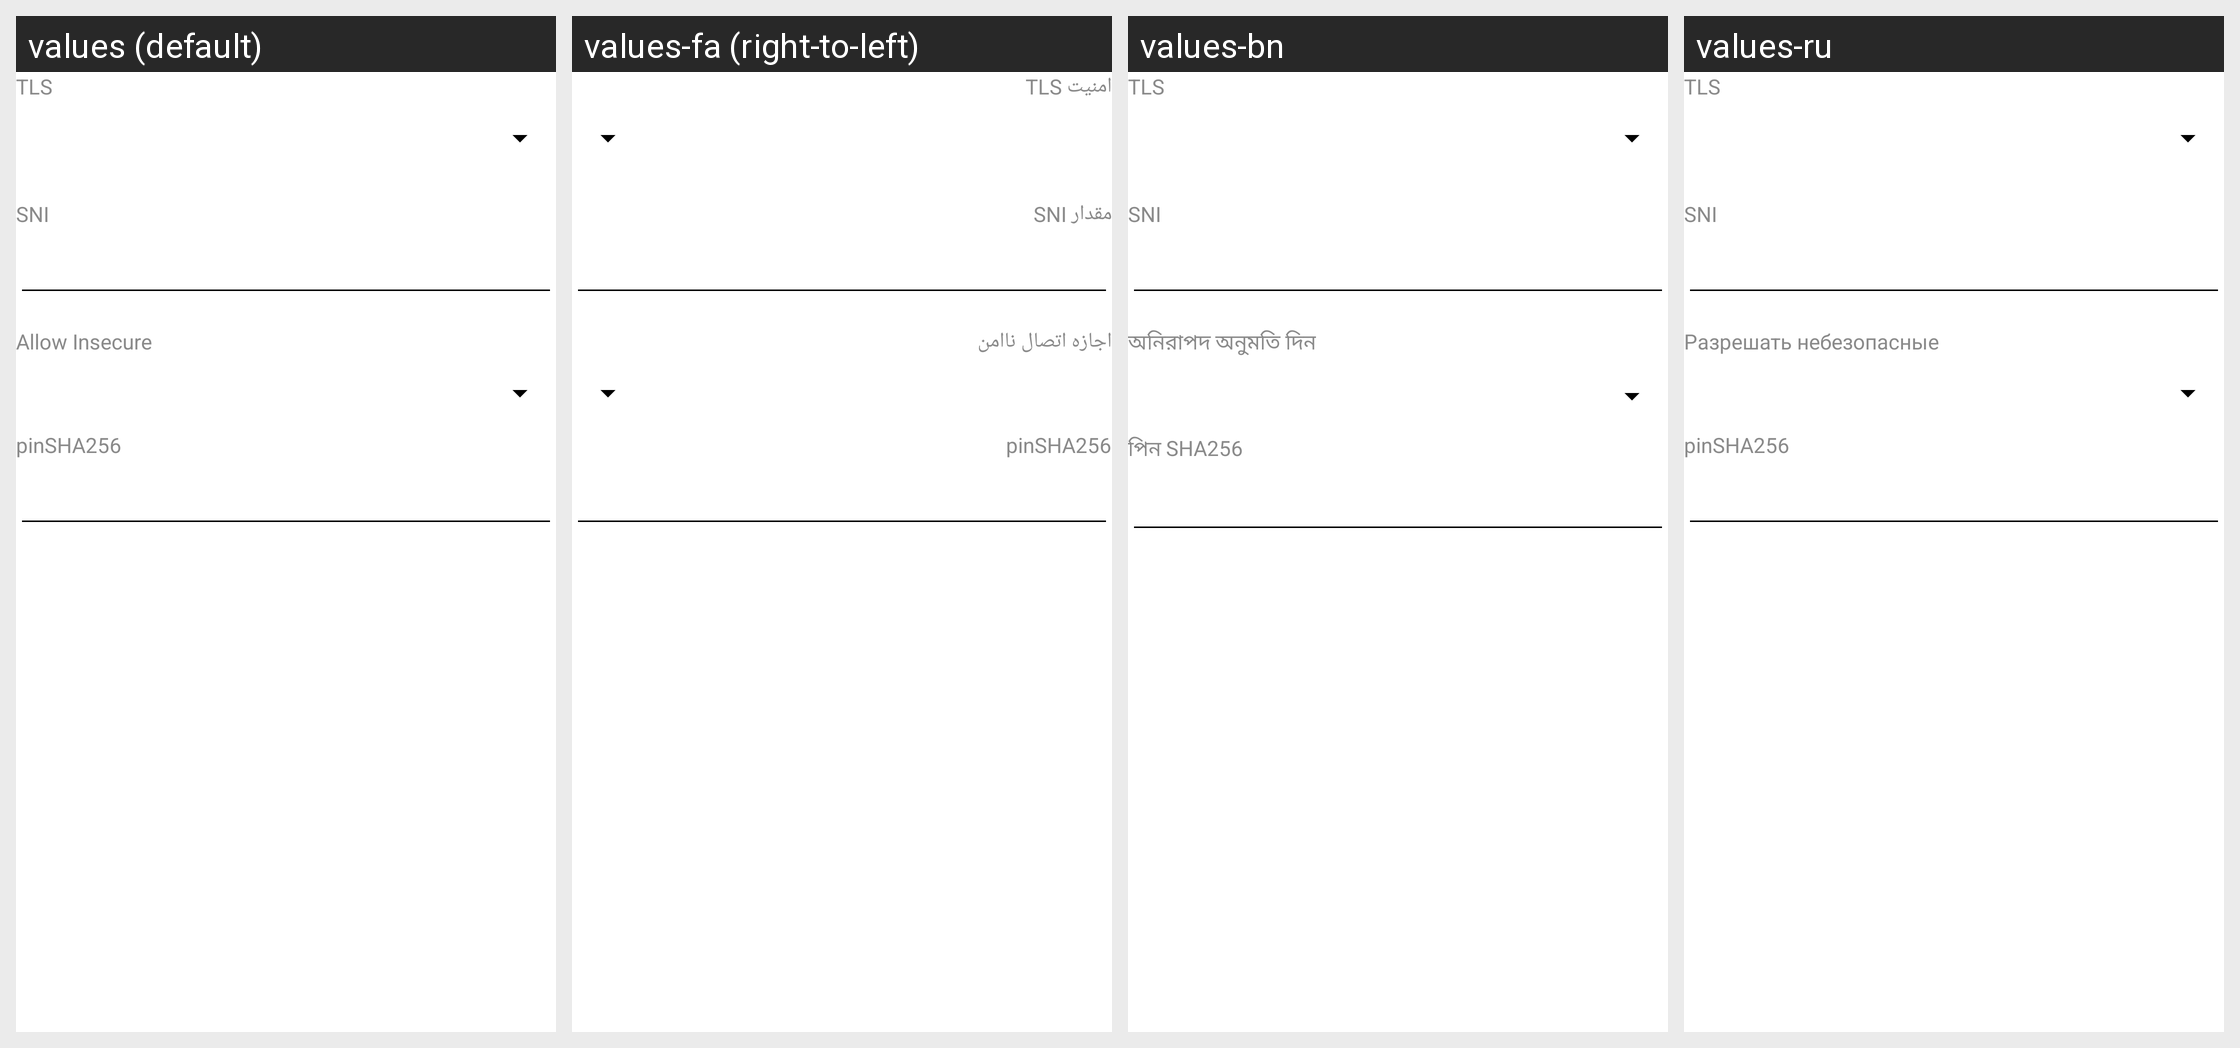

The same Android screen rendered under several of its app's locales, left to right. List the strings drawn on it with the default value and each locale's translation.
Android screen res/layout/layout_tls_hysteria2.xml rendered under 4 locales, left to right: values (default), values-fa (right-to-left), values-bn, values-ru. Device: Nexus 5 (rendered at 1080×1920; each locale shown at half size, 540×960, under a caption strip naming it); theme AppTheme.
Other locales in the repository, not shown: values-ar, values-vi, values-zh-rCN, values-zh-rTW.
Strings drawn on this screen, with the default value and each locale's value (text and hints the layout hard-codes, and strings that could not be matched under every locale, appear in the picture but are not listed):

server_lab_stream_security
  values: TLS
  values-fa: TLS امنیت
  values-bn: TLS
  values-ru: TLS

server_lab_sni
  values: SNI
  values-fa: SNI مقدار
  values-bn: SNI
  values-ru: SNI

server_lab_allow_insecure
  values: Allow Insecure
  values-fa: اجازه اتصال ناامن
  values-bn: অনিরাপদ অনুমতি দিন
  values-ru: Разрешать небезопасные

server_lab_stream_pinsha256
  values: pinSHA256
  values-fa: pinSHA256
  values-bn: পিন SHA256
  values-ru: pinSHA256
